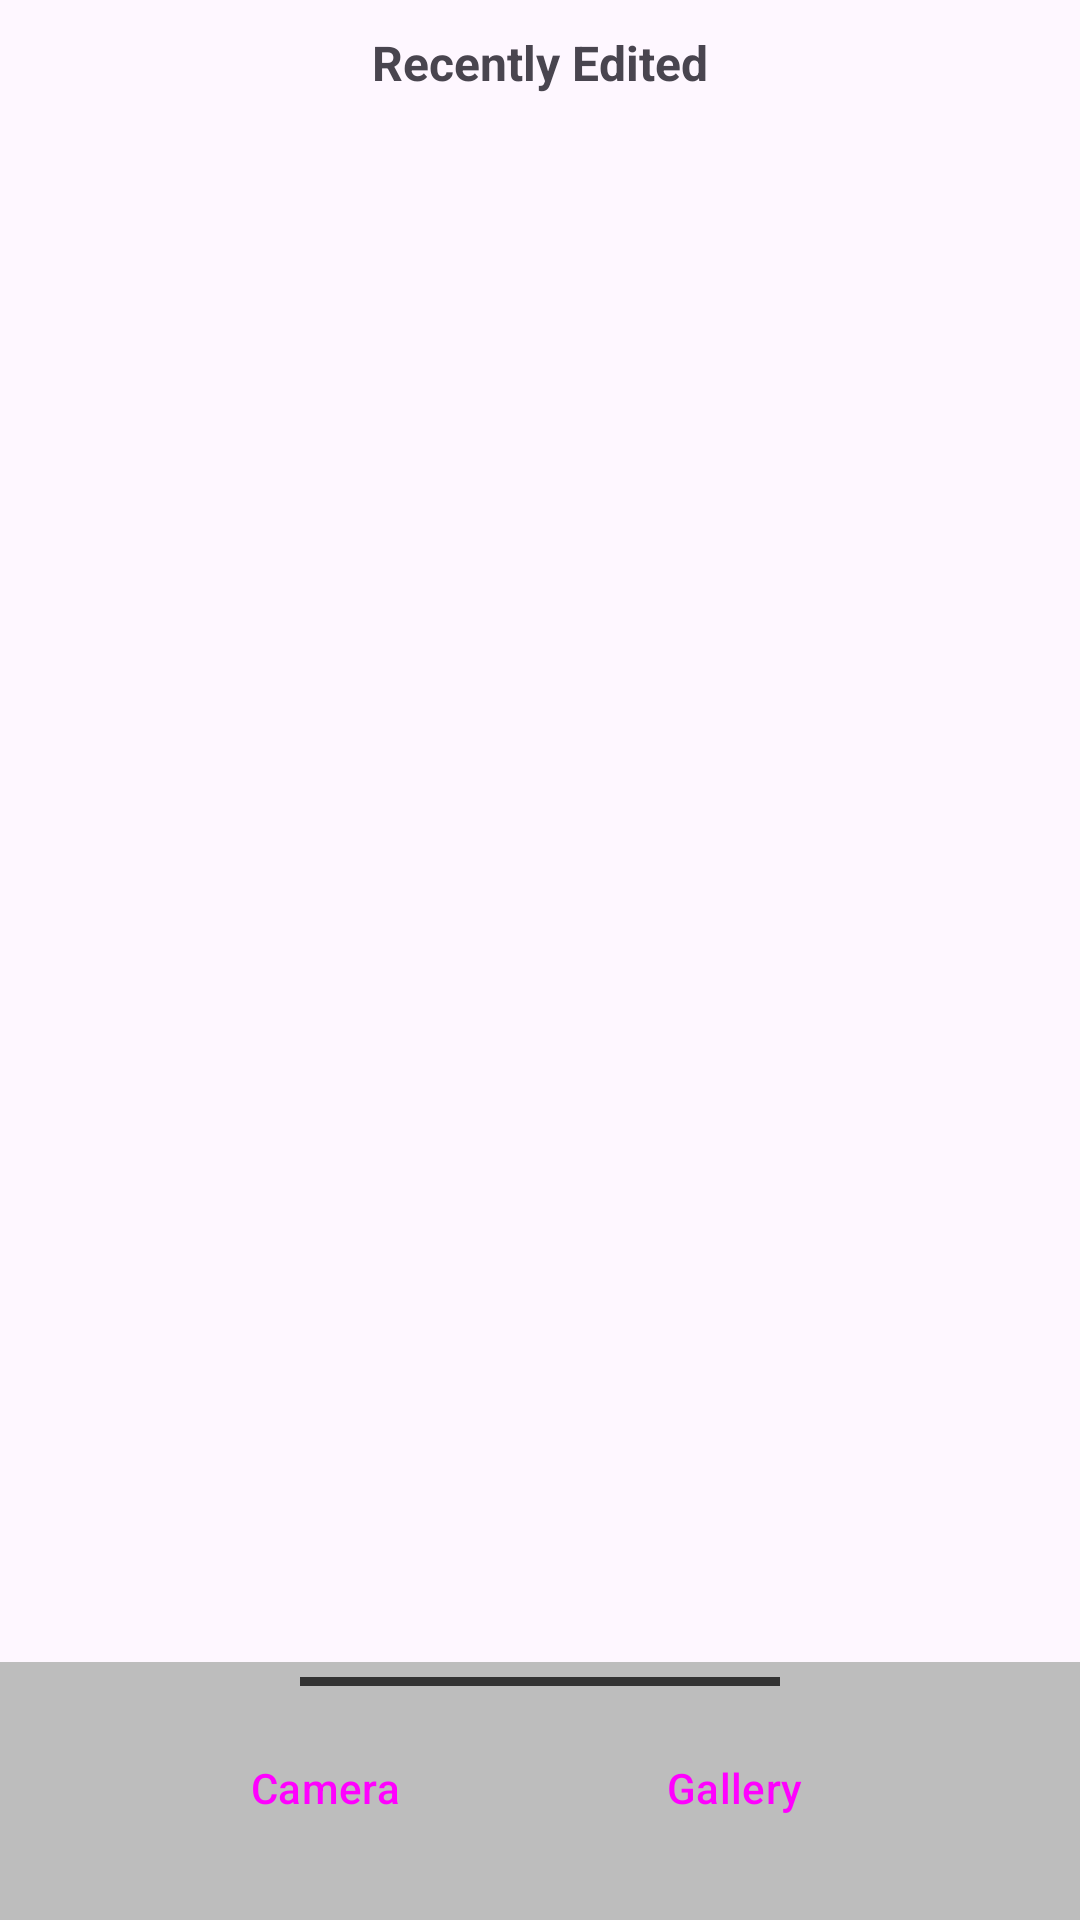

The Android layout XML behind this screen, and the referenced resources:
<!-- AndroidManifest.xml: application theme Theme.NSPhotoEditor -->
<!-- res/layout/activity_main.xml -->
<?xml version="1.0" encoding="utf-8"?>
<androidx.constraintlayout.widget.ConstraintLayout xmlns:android="http://schemas.android.com/apk/res/android"
    xmlns:app="http://schemas.android.com/apk/res-auto"
    xmlns:tools="http://schemas.android.com/tools"
    android:id="@+id/main"
    android:layout_width="match_parent"
    android:layout_height="match_parent"
    tools:context=".MainActivity">

    <TextView
        android:id="@+id/title_text"
        android:layout_width="wrap_content"
        android:layout_height="wrap_content"
        android:text="@string/recently_edited"
        android:textSize="16sp"
        android:textStyle="bold"
        android:paddingVertical="10dp"
        app:layout_constraintEnd_toEndOf="parent"
        app:layout_constraintStart_toStartOf="parent"
        app:layout_constraintTop_toTopOf="parent" />

    <androidx.recyclerview.widget.RecyclerView
        android:id="@+id/rv_recent_images"
        android:layout_width="match_parent"
        android:layout_height="0dp"
        app:layout_constraintBottom_toTopOf="@+id/bottom_sheet"
        app:layout_constraintEnd_toEndOf="parent"
        app:layout_constraintStart_toStartOf="parent"
        app:layout_constraintTop_toBottomOf="@+id/title_text" />

    <androidx.constraintlayout.widget.ConstraintLayout
        android:id="@+id/bottom_sheet"
        android:layout_width="match_parent"
        android:layout_height="wrap_content"
        android:paddingHorizontal="20dp"
        android:paddingTop="5dp"
        android:paddingBottom="20dp"
        android:background="#BDBDBD"
        app:layout_constraintBottom_toBottomOf="parent"
        app:layout_constraintEnd_toEndOf="parent"
        app:layout_constraintStart_toStartOf="parent">

        <View
            android:id="@+id/gray_line"
            android:layout_width="0dp"
            android:layout_height="3dp"
            android:background="#333333"
            app:layout_constraintTop_toTopOf="parent"
            app:layout_constraintStart_toStartOf="parent"
            app:layout_constraintEnd_toEndOf="parent"
            app:layout_constraintWidth_percent="0.5"/>

        <Button
            android:id="@+id/camera_btn"
            android:layout_width="wrap_content"
            android:layout_height="wrap_content"
            android:text="@string/camera"
            style="@style/Widget.Material3.Button.ElevatedButton.Icon"
            app:icon="@drawable/camera_icon"
            android:layout_marginTop="10dp"
            app:layout_constraintBottom_toBottomOf="parent"
            app:layout_constraintEnd_toStartOf="@+id/gallery_btn"
            app:layout_constraintHorizontal_bias="0.5"
            app:layout_constraintStart_toStartOf="parent"
            app:layout_constraintTop_toBottomOf="@+id/gray_line" />

        <Button
            android:id="@+id/gallery_btn"
            android:layout_width="wrap_content"
            android:layout_height="wrap_content"
            android:layout_marginTop="10dp"
            android:text="@string/gallery"
            style="@style/Widget.Material3.Button.ElevatedButton.Icon"
            app:icon="@drawable/image_icon"
            app:layout_constraintBottom_toBottomOf="@+id/camera_btn"
            app:layout_constraintEnd_toEndOf="parent"
            app:layout_constraintHorizontal_bias="0.5"
            app:layout_constraintStart_toEndOf="@+id/camera_btn"
            app:layout_constraintTop_toBottomOf="@+id/gray_line"
            app:layout_constraintVertical_bias="0.0" />

    </androidx.constraintlayout.widget.ConstraintLayout>

</androidx.constraintlayout.widget.ConstraintLayout>
<!-- resources referenced by this layout -->
<resources>
  <string name="camera">Camera</string>
  <string name="gallery">Gallery</string>
  <string name="recently_edited">Recently Edited</string>
  <style name="Theme.NSPhotoEditor" parent="Base.Theme.NSPhotoEditor" />
  <style name="Base.Theme.NSPhotoEditor" parent="Theme.Material3.DayNight.NoActionBar">
          
          
      </style>
</resources>
